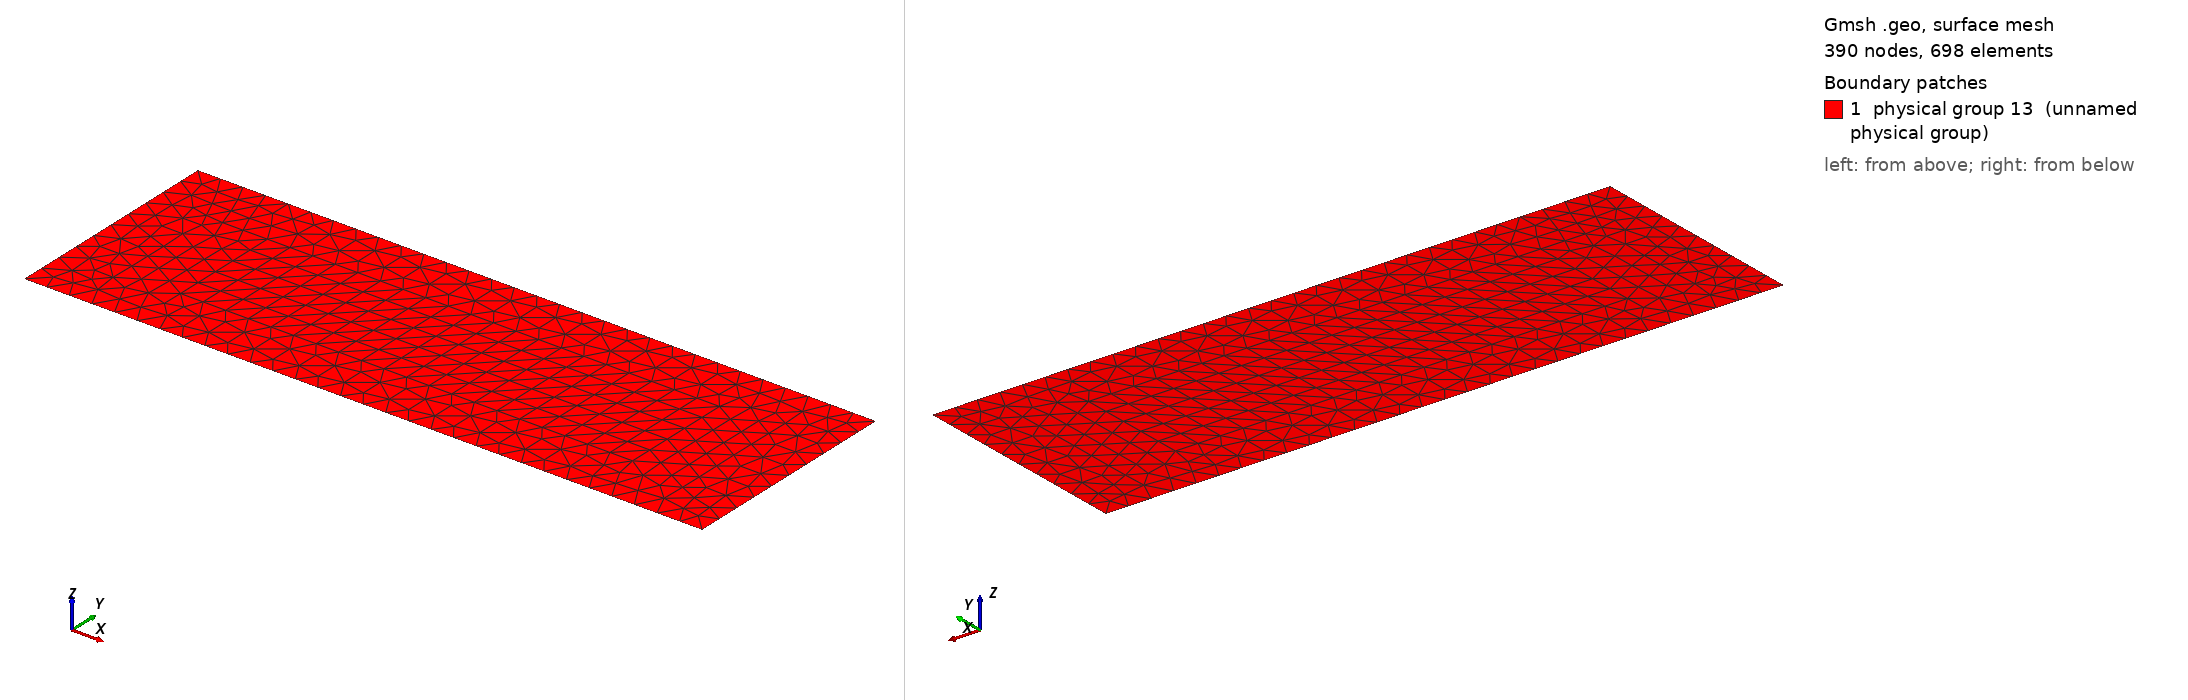

Gmsh geometry script, surface-meshed: 390 nodes, 698 surface elements. Boundary patches (legend numbers): 1 physical group 13 (unnamed physical group). Left view from above one corner, right view from below the opposite corner. Legend entries are the model's physical surfaces. The drawing asked Gmsh for element sizes between 1% and 20% of the model's largest extent; the script's own settings can give other sizes.

=== channel.geo (drawn) ===
basin_x = 3e3;
basin_y = 1e3;
site_x = 2e3;
site_y = 0.5e3;
element_size = 100;
element_size_coarse = 100;

Point(1) = {0, 0, 0, element_size_coarse};
Point(2) = {basin_x, 0, 0, element_size_coarse};
Point(3) = {0, basin_y, 0, element_size_coarse};
Point(4) = {basin_x, basin_y, 0, element_size_coarse};

Point(5) = {(basin_x - site_x)/2, (basin_y - site_y)/2, 0, element_size};
Extrude{site_x, 0, 0} { Point{5}; Layers{site_x/element_size}; }
Extrude{0, site_y, 0} { Line{1}; Layers{site_y/element_size}; }

Line(6) = {1, 2};
Line(7) = {2, 4};
Line(8) = {4, 3};
Line(9) = {3, 1};
Line Loop(10) = {9, 6, 7, 8};
Line Loop(11) = {3, 2, -4, -1};
Plane Surface(12) = {10, 11};
Physical Surface(13) = {12, 5};

// Outflow
Physical Line(4) = {7};

// Inflow
Physical Line(3) = {9};

// Sides
Physical Line(5) = {8};
Physical Line(6) = {6};
